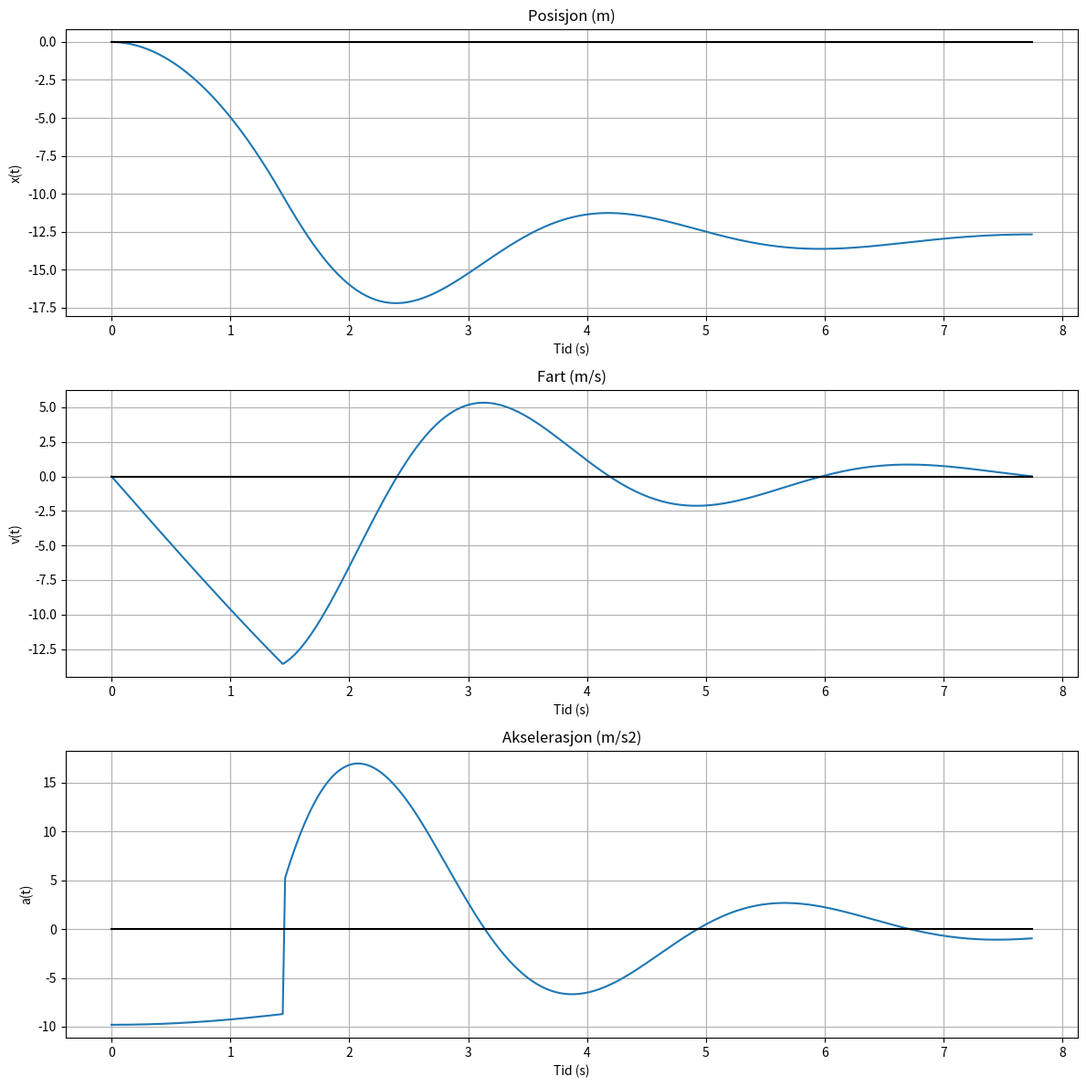

The script that saved this image:
import numpy as np
import matplotlib.pyplot as plt

    ###############
    #### OPP 2 ####
    ###############

dt = 0.02 # s

mass = 75 # kg
g = 9.81 # m/s2
Krb = 250 # N/m
Crb = 75 # Ns/m

direction_last = 1
t_last = 0

t = 0 # s
x = 0 # m
v = 0 # m/s

x_list = [0]
v_list = [0]
a_list = [-g]
t_list = [0]

vp = [0, 0]

def drag(vel):
    if vel > 0: # sikkrer fortegn som motvirker hastighet
        sign = -1
    else:
        sign = 1
    C_d = 1.5
    area = 0.5 # m2
    rho = 1.225 # kg/m3 
    return sign * (C_d*area*rho)/2 * vel**2

while t < 20:

    if x < -10:
        Frb = Krb * (abs(x) - 10)
        Fdrb = - Crb * v
        F_s = Frb + Fdrb
    else:
        F_s = 0

    G = mass * (-g)

    F_sum = drag(v) + F_s + G

    ## F = ma _> a = F/m
    a = F_sum/mass

    v += a * dt
    x += v * dt

    t += dt

    direction = np.sign(abs(x) - abs(x_list[-1]))
    
    if direction != direction_last:
        vp.append(x)
        vp.pop(0)
        vp_dist = vp[-1] - vp[0]
        direction_last = direction
        if abs(vp_dist) <= 1:
            print(f'Tid til amplituden er mindre enn +- 0,5m = {round(t_last, 2)} s')
            print(f'Min og maks høyde er da [{round(vp[0], 2)}, {round(vp[1], 2)}]')
            break
        else:
            t_last = t

    x_list.append(x)
    v_list.append(v)
    a_list.append(a)
    t_list.append(t)

min_x = min(x_list)
max_x = max(x_list)
if abs(min_x) > abs(max_x):
    x_res = min_x
else:
    x_res = max_x

min_v = min(v_list)
max_v = max(v_list)
if abs(min_v) > abs(max_v):
    v_res = min_v
else:
    v_res = max_v

min_a = min(a_list)
max_a = max(a_list)
if abs(min_a) > abs(max_a):
    a_res = min_a
else:
    a_res = max_a

print(f'Største hastighet = {round(v_res, 2)} m/s')
print(f'Største akselerasjon = {round(a_res, 2)} m/s2')
print(f'Største avstand fra platform = {abs(round(x_res, 2))} m')


zero_line = np.zeros(len(t_list))

plt.figure(figsize=(12, 12))

plt.subplot(3, 1, 1)
plt.plot(t_list, x_list)
plt.plot(t_list, zero_line, 'k-')
plt.xlabel('Tid (s)')
plt.ylabel('x(t)')
plt.title('Posisjon (m)')
plt.grid()

plt.subplot(3, 1, 2)
plt.plot(t_list, v_list)
plt.plot(t_list, zero_line, 'k-')
plt.xlabel('Tid (s)')
plt.ylabel('v(t)')
plt.title('Fart (m/s)')
plt.grid()

plt.subplot(3, 1, 3)
plt.plot(t_list, a_list)
plt.plot(t_list, zero_line, 'k-')
plt.xlabel('Tid (s)')
plt.ylabel('a(t)')
plt.title('Akselerasjon (m/s2)')
plt.grid()

plt.tight_layout()
plt.show()
